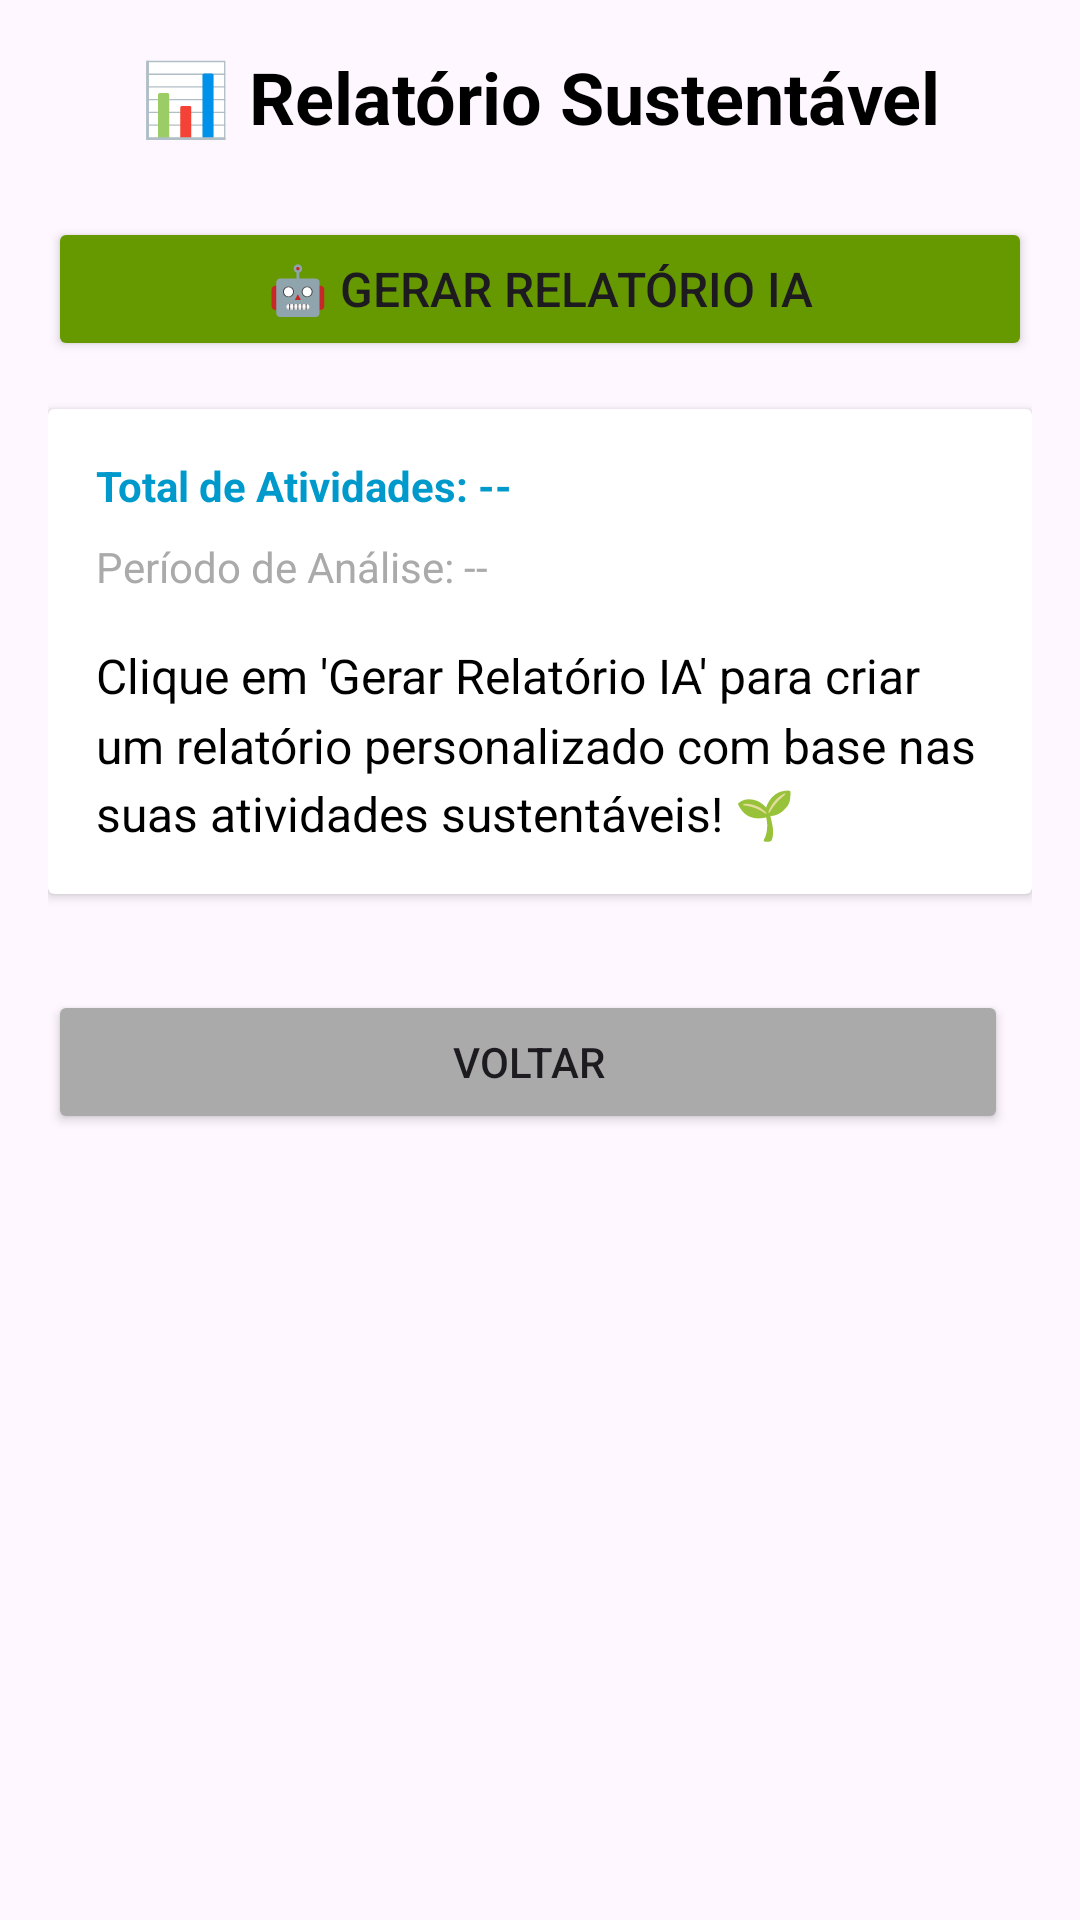

Produce the Android XML layout that renders to this screen, including the resource entries it uses.
<!-- AndroidManifest.xml: application theme Theme.Projeto4Mobile -->
<!-- res/layout/activity_relatorio.xml -->
<?xml version="1.0" encoding="utf-8"?>
<ScrollView xmlns:android="http://schemas.android.com/apk/res/android"
    android:layout_width="match_parent"
    android:layout_height="match_parent"
    android:padding="16dp">

    <LinearLayout
        android:layout_width="match_parent"
        android:layout_height="wrap_content"
        android:orientation="vertical">

        <TextView
            android:layout_width="match_parent"
            android:layout_height="wrap_content"
            android:text="📊 Relatório Sustentável"
            android:textSize="24sp"
            android:textStyle="bold"
            android:gravity="center"
            android:layout_marginBottom="24dp"
            android:textColor="@android:color/black"/>

        <Button
            android:id="@+id/btnGerarRelatorio"
            android:layout_width="match_parent"
            android:layout_height="wrap_content"
            android:text="🤖 Gerar Relatório IA"
            android:textSize="16sp"
            android:layout_marginBottom="16dp"
            android:backgroundTint="@android:color/holo_green_dark"/>

        <ProgressBar
            android:id="@+id/progressBar"
            android:layout_width="wrap_content"
            android:layout_height="wrap_content"
            android:layout_gravity="center"
            android:layout_marginBottom="16dp"
            android:visibility="gone"/>

        <androidx.cardview.widget.CardView
            android:layout_width="match_parent"
            android:layout_height="wrap_content"
            android:layout_marginBottom="16dp"
            android:elevation="4dp"
            android:radius="8dp">

            <LinearLayout
                android:layout_width="match_parent"
                android:layout_height="wrap_content"
                android:orientation="vertical"
                android:padding="16dp">

                <TextView
                    android:id="@+id/tvTotalAtividades"
                    android:layout_width="match_parent"
                    android:layout_height="wrap_content"
                    android:text="Total de Atividades: --"
                    android:textSize="14sp"
                    android:textStyle="bold"
                    android:textColor="@android:color/holo_blue_dark"
                    android:layout_marginBottom="8dp"/>

                <TextView
                    android:id="@+id/tvPeriodoAnalise"
                    android:layout_width="match_parent"
                    android:layout_height="wrap_content"
                    android:text="Período de Análise: --"
                    android:textSize="14sp"
                    android:textColor="@android:color/darker_gray"
                    android:layout_marginBottom="16dp"/>

                <TextView
                    android:id="@+id/tvRelatorio"
                    android:layout_width="match_parent"
                    android:layout_height="wrap_content"
                    android:text="Clique em 'Gerar Relatório IA' para criar um relatório personalizado com base nas suas atividades sustentáveis! 🌱"
                    android:textSize="16sp"
                    android:lineSpacingMultiplier="1.2"
                    android:textColor="@android:color/black"/>

            </LinearLayout>

        </androidx.cardview.widget.CardView>

        <LinearLayout
            android:layout_width="match_parent"
            android:layout_height="wrap_content"
            android:orientation="horizontal"
            android:layout_marginTop="16dp">

            <Button
                android:id="@+id/btnVoltar"
                android:layout_width="0dp"
                android:layout_height="wrap_content"
                android:layout_weight="1"
                android:layout_marginEnd="8dp"
                android:text="Voltar"
                android:backgroundTint="@android:color/darker_gray"/>

            <Button
                android:id="@+id/btnEnviarEmail"
                android:layout_width="0dp"
                android:layout_height="wrap_content"
                android:layout_weight="1"
                android:layout_marginStart="8dp"
                android:text="📧 Enviar por Email"
                android:backgroundTint="@android:color/holo_orange_dark"
                android:visibility="gone"/>

        </LinearLayout>

    </LinearLayout>
</ScrollView>
<!-- resources referenced by this layout -->
<resources>
  <style name="Theme.Projeto4Mobile" parent="Base.Theme.Projeto4Mobile" />
  <style name="Base.Theme.Projeto4Mobile" parent="Theme.Material3.DayNight">
          <item name="colorPrimary">@android:color/holo_green_dark</item>
      </style>
</resources>
